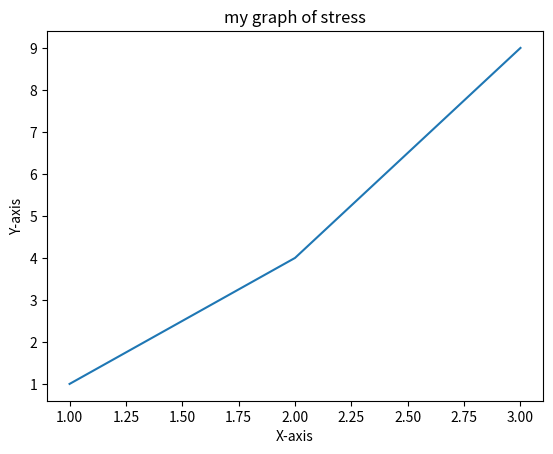

Generate this figure with matplotlib:
import matplotlib.pyplot as plt
x = [1,2,3]
y = [1,4,9]
plt.plot(x,y)
plt.xlabel("X-axis")
plt.ylabel("Y-axis")
plt.title("my graph of stress")
plt.show()